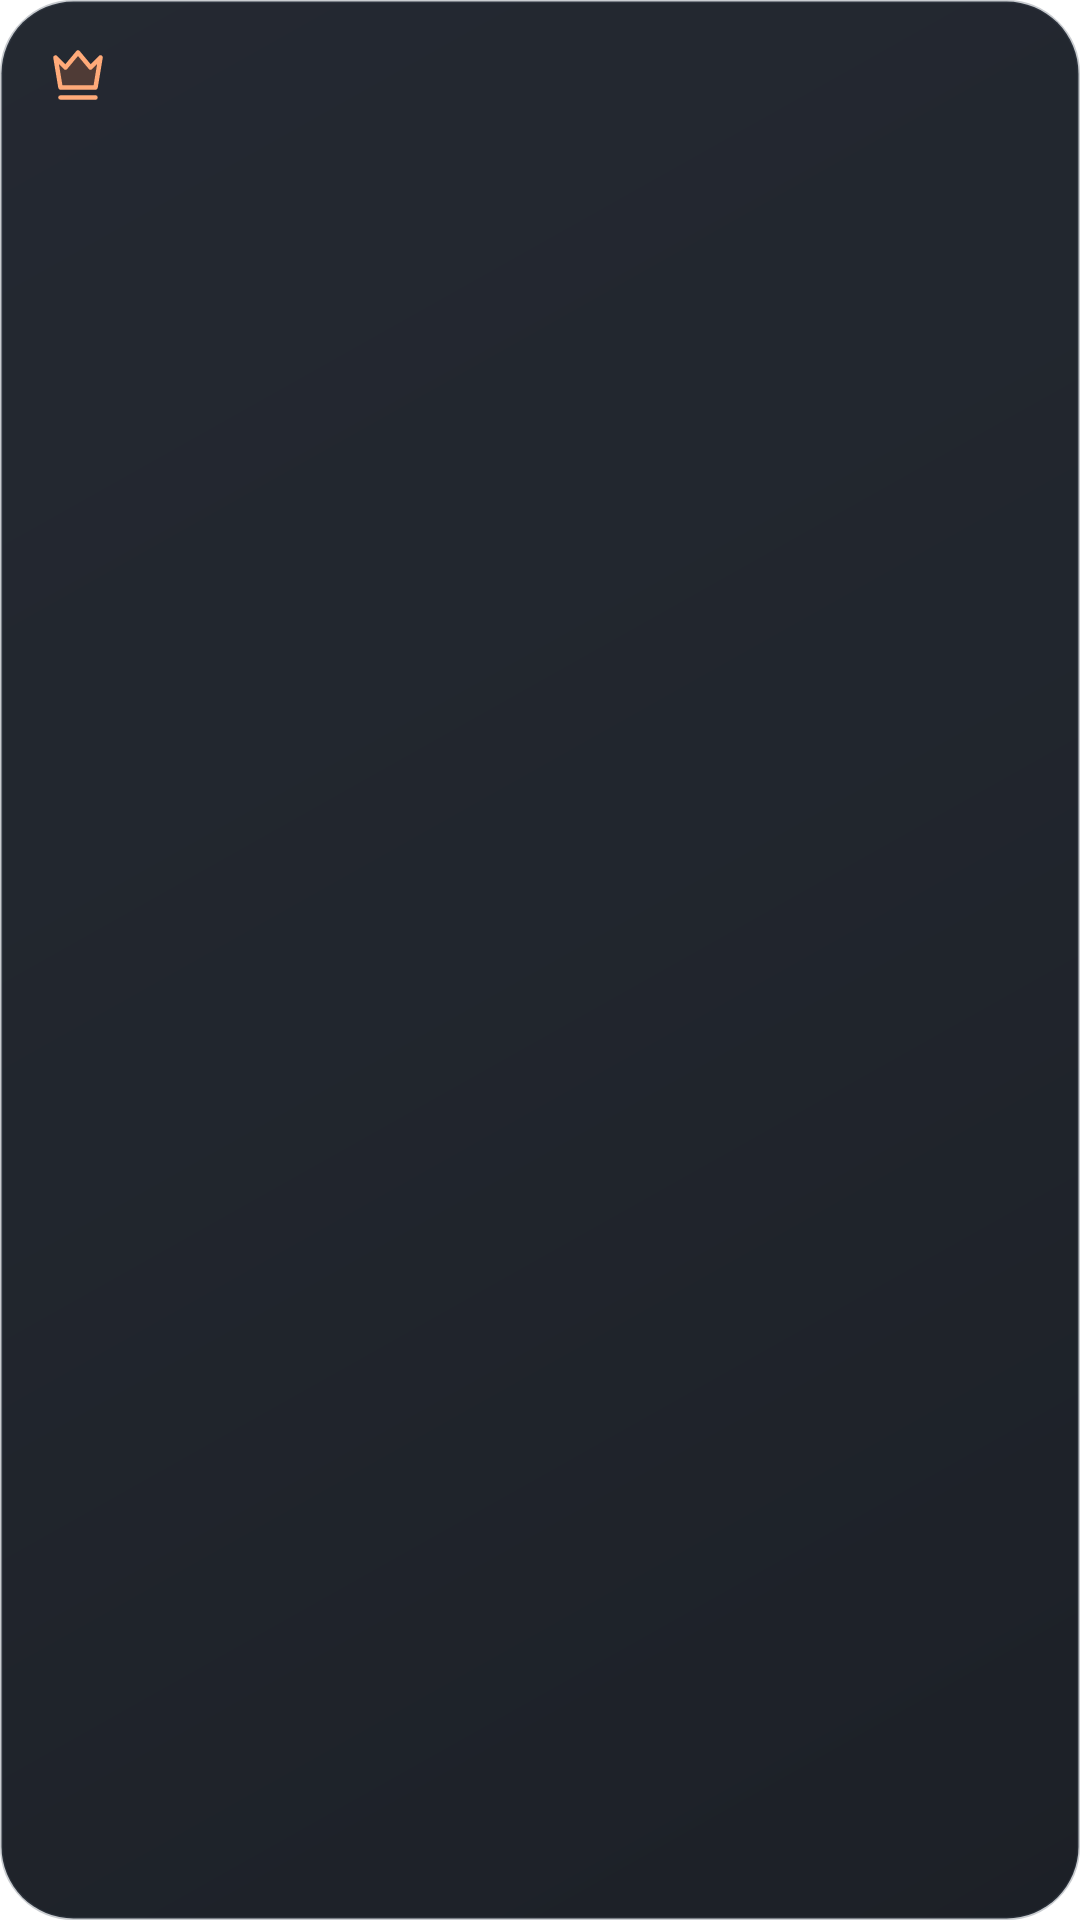

Here is an Android app screen rendered from its layout file. Give the layout XML and the strings, colors and styles it references.
<!-- AndroidManifest.xml: application theme Theme.maple_guild_tracker -->
<!-- res/layout/widget_primary_square.xml -->
<?xml version="1.0" encoding="utf-8"?>
<LinearLayout xmlns:android="http://schemas.android.com/apk/res/android"
    android:id="@+id/primary_widget_root"
    android:layout_width="match_parent"
    android:layout_height="match_parent"
    android:background="@drawable/maple_widget_background"
    android:orientation="vertical">
    <LinearLayout android:layout_width="match_parent" android:layout_height="24dp" android:gravity="center_vertical" android:orientation="horizontal">
        <ImageView android:layout_width="24dp" android:layout_height="20dp" android:contentDescription="대표 캐릭터" android:scaleType="centerInside" android:src="@drawable/maple_widget_crown" />
        <TextView android:id="@+id/primary_name" android:layout_width="0dp" android:layout_height="wrap_content" android:layout_marginStart="3dp" android:layout_weight="1" android:autoSizeMaxTextSize="12sp" android:autoSizeMinTextSize="10sp" android:autoSizeStepGranularity="1sp" android:autoSizeTextType="uniform" android:gravity="start" android:maxLines="1" android:textColor="#D8DEE8" android:textSize="12sp" android:textStyle="bold" />
    </LinearLayout>
    <FrameLayout android:layout_width="match_parent" android:layout_height="0dp" android:layout_marginTop="3dp" android:layout_weight="1">
        <ViewFlipper
            android:id="@+id/primary_avatar_flipper"
            android:layout_width="match_parent"
            android:layout_height="match_parent"
            android:autoStart="true"
            android:flipInterval="650">
            <ImageView android:id="@+id/primary_avatar_frame_0" android:layout_width="match_parent" android:layout_height="match_parent" android:adjustViewBounds="true" android:contentDescription="대표 캐릭터 대기 모션" android:scaleType="fitCenter" />
            <ImageView android:id="@+id/primary_avatar_frame_1" android:layout_width="match_parent" android:layout_height="match_parent" android:adjustViewBounds="true" android:contentDescription="대표 캐릭터 대기 모션" android:scaleType="fitCenter" />
            <ImageView android:id="@+id/primary_avatar_frame_2" android:layout_width="match_parent" android:layout_height="match_parent" android:adjustViewBounds="true" android:contentDescription="대표 캐릭터 대기 모션" android:scaleType="fitCenter" />
            <ImageView android:id="@+id/primary_avatar_frame_3" android:layout_width="match_parent" android:layout_height="match_parent" android:adjustViewBounds="true" android:contentDescription="대표 캐릭터 대기 모션" android:scaleType="fitCenter" />
        </ViewFlipper>
    </FrameLayout>
    <LinearLayout android:layout_width="match_parent" android:layout_height="42dp" android:layout_marginTop="4dp" android:gravity="center" android:orientation="vertical">
        <TextView android:id="@+id/primary_rate" android:layout_width="match_parent" android:layout_height="wrap_content" android:gravity="center" android:maxLines="1" android:textColor="#FFFFFF" android:textSize="18sp" android:textStyle="bold" />
        <TextView android:id="@+id/primary_gain" android:layout_width="match_parent" android:layout_height="wrap_content" android:gravity="center" android:maxLines="1" android:textColor="#69D9B6" android:textSize="12sp" android:textStyle="bold" />
    </LinearLayout>
</LinearLayout>
<!-- resources referenced by this layout -->
<resources>
  <!-- drawable maple_widget_background (drawable) -->
  <?xml version="1.0" encoding="utf-8"?>
  <shape xmlns:android="http://schemas.android.com/apk/res/android" android:shape="rectangle">
      <gradient android:angle="315" android:startColor="#F51B2029" android:centerColor="#F5181D25" android:endColor="#F513171E" />
      <stroke android:width="1dp" android:color="#4A45505F" />
      <corners android:radius="24dp" />
      <padding android:left="14dp" android:top="13dp" android:right="14dp" android:bottom="11dp" />
  </shape>
  <!-- drawable maple_widget_crown (drawable) -->
  <?xml version="1.0" encoding="utf-8"?>
  <vector xmlns:android="http://schemas.android.com/apk/res/android"
      android:width="24dp"
      android:height="24dp"
      android:viewportWidth="24"
      android:viewportHeight="24">
      <path
          android:fillColor="#33FF874A"
          android:pathData="M3,5L7,9L12,3L17,9L21,5L19,17L5,17Z" />
      <path
          android:fillColor="@android:color/transparent"
          android:pathData="M3,5L7,9L12,3L17,9L21,5L19,17L5,17ZM5,21L19,21"
          android:strokeColor="#FFAA79"
          android:strokeLineCap="round"
          android:strokeLineJoin="round"
          android:strokeWidth="1.8" />
  </vector>
  <style name="Theme.maple_guild_tracker" parent="Theme.MaterialComponents.DayNight.NoActionBar">
          
      </style>
</resources>
